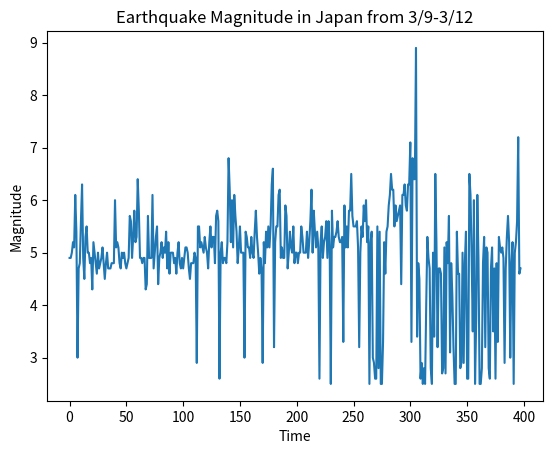

The script that saved this image:
import numpy
import matplotlib.pyplot

data = [(4.9,'2011/03/12 23:57:34'),
(4.9,'2011/03/12 23:53:45'),
(5.0,'2011/03/12 23:51:24'),
(5.2,'2011/03/12 23:40:49'),
(5.1,'2011/03/12 23:37:24'),
(6.1,'2011/03/12 23:24:50'),
(5.4,'2011/03/12 23:20:42'),
(3.0,'2011/03/12 23:12:18'),
(4.7,'2011/03/12 22:53:35'),
(4.8,'2011/03/12 22:42:39'),
(5.6,'2011/03/12 22:31:27'),
(6.3,'2011/03/12 22:12:46'),
(4.9,'2011/03/12 22:05:17'),
(4.5,'2011/03/12 21:58:40'),
(5.3,'2011/03/12 21:58:17'),
(5.5,'2011/03/12 21:48:09'),
(5.0,'2011/03/12 21:40:58'),
(5.0,'2011/03/12 21:38:35'),
(4.8,'2011/03/12 20:48:48'),
(4.9,'2011/03/12 20:41:25'),
(4.3,'2011/03/12 20:16:59'),
(5.2,'2011/03/12 20:09:55'),
(5.0,'2011/03/12 20:08:25'),
(4.8,'2011/03/12 19:59:01'),
(4.6,'2011/03/12 19:55:28'),
(5.0,'2011/03/12 19:45:19'),
(4.7,'2011/03/12 19:43:47'),
(4.8,'2011/03/12 19:38:08'),
(4.9,'2011/03/12 19:22:47'),
(5.1,'2011/03/12 19:11:59'),
(4.8,'2011/03/12 19:01:05'),
(4.5,'2011/03/12 18:51:37'),
(4.8,'2011/03/12 18:38:38'),
(5.0,'2011/03/12 18:28:39'),
(4.7,'2011/03/12 18:09:15'),
(4.7,'2011/03/12 17:59:57'),
(4.7,'2011/03/12 17:54:19'),
(4.8,'2011/03/12 17:51:27'),
(4.8,'2011/03/12 17:48:13'),
(4.8,'2011/03/12 17:40:56'),
(6.0,'2011/03/12 17:19:24'),
(5.1,'2011/03/12 17:13:02'),
(5.2,'2011/03/12 17:11:09'),
(5.1,'2011/03/12 17:01:22'),
(4.8,'2011/03/12 16:55:41'),
(4.7,'2011/03/12 16:48:14'),
(5.0,'2011/03/12 16:38:45'),
(4.9,'2011/03/12 16:36:41'),
(5.0,'2011/03/12 16:22:15'),
(4.8,'2011/03/12 16:19:05'),
(4.7,'2011/03/12 16:07:39'),
(4.8,'2011/03/12 16:03:56'),
(4.9,'2011/03/12 14:53:21'),
(5.7,'2011/03/12 14:43:09'),
(5.6,'2011/03/12 14:35:00'),
(4.9,'2011/03/12 14:14:56'),
(5.3,'2011/03/12 14:11:05'),
(5.8,'2011/03/12 14:03:30'),
(5.2,'2011/03/12 13:57:12'),
(5.3,'2011/03/12 13:26:56'),
(6.4,'2011/03/12 13:15:42'),
(5.8,'2011/03/12 12:53:50'),
(4.9,'2011/03/12 12:50:28'),
(4.9,'2011/03/12 12:43:13'),
(4.8,'2011/03/12 12:27:17'),
(4.9,'2011/03/12 12:15:31'),
(4.9,'2011/03/12 12:06:57'),
(4.3,'2011/03/12 12:06:16'),
(4.4,'2011/03/12 12:03:43'),
(5.7,'2011/03/12 11:46:01'),
(4.9,'2011/03/12 11:39:05'),
(4.9,'2011/03/12 11:20:16'),
(4.9,'2011/03/12 11:05:00'),
(6.1,'2011/03/12 10:53:31'),
(4.7,'2011/03/12 10:49:24'),
(5.0,'2011/03/12 10:39:12'),
(5.3,'2011/03/12 10:34:49'),
(5.5,'2011/03/12 10:20:22'),
(4.4,'2011/03/12 10:17:09'),
(4.9,'2011/03/12 10:06:12'),
(5.0,'2011/03/12 10:00:26'),
(5.2,'2011/03/12 09:51:35'),
(4.9,'2011/03/12 09:47:59'),
(5.1,'2011/03/12 09:40:44'),
(5.0,'2011/03/12 09:27:12'),
(5.4,'2011/03/12 09:18:56'),
(4.7,'2011/03/12 09:05:33'),
(5.2,'2011/03/12 09:00:03'),
(4.6,'2011/03/12 08:58:24'),
(5.0,'2011/03/12 08:52:50'),
(5.0,'2011/03/12 08:45:30'),
(5.0,'2011/03/12 08:38:40'),
(4.8,'2011/03/12 08:38:04'),
(4.9,'2011/03/12 08:30:22'),
(4.6,'2011/03/12 08:22:07'),
(5.0,'2011/03/12 08:13:42'),
(5.2,'2011/03/12 07:54:10'),
(4.8,'2011/03/12 07:50:54'),
(4.7,'2011/03/12 07:46:42'),
(4.9,'2011/03/12 07:38:06'),
(4.7,'2011/03/12 07:30:18'),
(4.9,'2011/03/12 07:21:00'),
(5.1,'2011/03/12 07:18:53'),
(5.1,'2011/03/12 07:13:35'),
(5.0,'2011/03/12 07:07:32'),
(4.7,'2011/03/12 07:02:21'),
(4.5,'2011/03/12 06:53:53'),
(4.8,'2011/03/12 06:49:12'),
(4.8,'2011/03/12 06:44:01'),
(4.8,'2011/03/12 06:39:26'),
(5.0,'2011/03/12 06:36:00'),
(4.9,'2011/03/12 06:29:10'),
(2.9,'2011/03/12 06:20:47'),
(5.5,'2011/03/12 06:18:43'),
(5.5,'2011/03/12 06:10:44'),
(5.1,'2011/03/12 06:10:23'),
(5.2,'2011/03/12 06:00:25'),
(5.1,'2011/03/12 05:58:59'),
(5.0,'2011/03/12 05:14:51'),
(5.3,'2011/03/12 04:52:58'),
(5.1,'2011/03/12 04:47:19'),
(5.0,'2011/03/12 04:43:04'),
(4.7,'2011/03/12 04:37:21'),
(5.2,'2011/03/12 04:06:09'),
(5.5,'2011/03/12 04:04:49'),
(5.1,'2011/03/12 03:54:48'),
(5.3,'2011/03/12 03:34:46'),
(5.3,'2011/03/12 03:29:28'),
(4.8,'2011/03/12 03:21:44'),
(5.7,'2011/03/12 03:11:59'),
(5.8,'2011/03/12 03:01:49'),
(5.6,'2011/03/12 02:47:36'),
(2.6,'2011/03/12 02:43:49'),
(5.0,'2011/03/12 02:43:11'),
(5.2,'2011/03/12 02:34:05'),
(4.8,'2011/03/12 02:27:50'),
(4.9,'2011/03/12 02:13:51'),
(4.9,'2011/03/12 02:07:21'),
(4.8,'2011/03/12 02:04:55'),
(5.2,'2011/03/12 01:59:44'),
(6.8,'2011/03/12 01:47:16'),
(6.2,'2011/03/12 01:46:21'),
(5.2,'2011/03/12 01:43:20'),
(6.0,'2011/03/12 01:34:10'),
(5.1,'2011/03/12 01:25:04'),
(6.1,'2011/03/12 01:19:07'),
(5.7,'2011/03/12 01:17:41'),
(5.4,'2011/03/12 01:17:02'),
(4.8,'2011/03/12 01:12:16'),
(5.1,'2011/03/12 01:03:59'),
(5.5,'2011/03/12 00:45:10'),
(5.0,'2011/03/12 00:39:37'),
(5.0,'2011/03/12 00:25:08'),
(5.0,'2011/03/12 00:21:25'),
(3.0,'2011/03/12 00:04:09'),   
(5.4,'2011/03/11 23:59:21'),
(5.3,'2011/03/11 23:58:04'),
(5.1,'2011/03/11 23:53:29'),
(5.1,'2011/03/11 23:40:12'),
(4.9,'2011/03/11 23:31:23'),
(5.3,'2011/03/11 23:26:51'),
(5.0,'2011/03/11 23:21:22'),
(4.9,'2011/03/11 23:05:15'),
(5.4,'2011/03/11 22:54:28'),
(5.8,'2011/03/11 22:51:18'),
(5.3,'2011/03/11 22:42:59'),
(5.0,'2011/03/11 22:36:57'),
(4.6,'2011/03/11 22:29:42'),
(4.9,'2011/03/11 22:22:36'),
(4.7,'2011/03/11 22:08:14'),
(2.9,'2011/03/11 22:01:26'),
(5.2,'2011/03/11 21:41:58'),
(4.8,'2011/03/11 21:34:25'),
(5.4,'2011/03/11 21:00:46'),
(5.1,'2011/03/11 20:41:24'),
(5.5,'2011/03/11 20:36:10'),
(5.1,'2011/03/11 20:34:40'),
(5.5,'2011/03/11 20:23:44'),
(6.3,'2011/03/11 20:11:23'),
(6.6,'2011/03/11 19:46:49'),
(3.2,'2011/03/11 19:46:27'),
(5.2,'2011/03/11 19:45:24'),
(5.5,'2011/03/11 19:31:56'),
(5.5,'2011/03/11 19:24:29'),
(6.1,'2011/03/11 19:02:59'),
(6.2,'2011/03/11 18:59:15'),
(4.9,'2011/03/11 18:55:15'),
(5.1,'2011/03/11 18:44:06'),
(4.9,'2011/03/11 18:43:14'),
(4.9,'2011/03/11 18:39:34'),
(5.9,'2011/03/11 18:17:06'),
(5.7,'2011/03/11 18:11:24'),
(4.7,'2011/03/11 18:02:39'),
(5.0,'2011/03/11 17:50:01'),
(5.4,'2011/03/11 17:32:14'),
(5.1,'2011/03/11 17:30:48'),
(5.0,'2011/03/11 17:23:57'),
(5.5,'2011/03/11 17:17:00'),
(4.8,'2011/03/11 17:15:00'),
(5.0,'2011/03/11 17:12:41'),
(5.0,'2011/03/11 16:55:53'),
(4.8,'2011/03/11 16:54:53'),
(5.0,'2011/03/11 16:34:22'),
(5.0,'2011/03/11 16:20:52'),
(5.5,'2011/03/11 16:11:27'),
(5.3,'2011/03/11 16:04:53'),
(5.0,'2011/03/11 15:55:23'),
(5.0,'2011/03/11 15:50:59'),
(5.0,'2011/03/11 15:46:02'),
(5.4,'2011/03/11 15:42:05'),
(4.9,'2011/03/11 15:36:16'),
(5.2,'2011/03/11 15:32:34'),
(5.6,'2011/03/11 15:19:38'),
(6.2,'2011/03/11 15:13:15'),
(5.0,'2011/03/11 15:01:39'),
(5.8,'2011/03/11 14:56:16'),
(5.4,'2011/03/11 14:54:04'),
(5.1,'2011/03/11 14:44:08'),
(5.4,'2011/03/11 14:26:31'),
(5.1,'2011/03/11 14:20:20'),
(2.6,'2011/03/11 14:18:29'),
(5.2,'2011/03/11 14:10:39'),
(5.5,'2011/03/11 14:00:38'),
(4.9,'2011/03/11 13:58:50'),
(5.2,'2011/03/11 13:55:28'),
(5.3,'2011/03/11 13:48:38'),
(5.6,'2011/03/11 13:43:10'),
(4.9,'2011/03/11 13:42:27'),
(5.6,'2011/03/11 13:34:36'),
(5.1,'2011/03/11 13:31:55'),
(2.5,'2011/03/11 13:21:37'),
(5.8,'2011/03/11 13:16:50'),
(5.1,'2011/03/11 13:15:45'),
(5.3,'2011/03/11 13:02:43'),
(5.3,'2011/03/11 12:59:21'),
(5.4,'2011/03/11 12:54:52'),
(5.6,'2011/03/11 12:49:01'),
(5.3,'2011/03/11 12:34:22'),
(5.2,'2011/03/11 12:33:19'),
(5.2,'2011/03/11 12:28:45'),
(5.3,'2011/03/11 12:24:37'),
(3.3,'2011/03/11 12:15:07'),
(5.9,'2011/03/11 12:12:53'),
(5.1,'2011/03/11 12:04:16'),
(5.5,'2011/03/11 11:56:16'),
(5.1,'2011/03/11 11:54:02'),
(5.8,'2011/03/11 11:46:47'),
(5.8,'2011/03/11 11:44:28'),
(6.5,'2011/03/11 11:36:39'),
(5.7,'2011/03/11 11:21:02'),
(5.5,'2011/03/11 11:16:51'),
(5.5,'2011/03/11 11:13:12'),
(5.5,'2011/03/11 11:10:58'),
(5.6,'2011/03/11 11:00:51'),
(5.1,'2011/03/11 10:58:06'),
(3.2,'2011/03/11 10:56:23'),
(5.0,'2011/03/11 10:52:08'),
(5.5,'2011/03/11 10:45:46'),
(5.3,'2011/03/11 10:35:36'),
(5.9,'2011/03/11 10:28:44'),
(5.6,'2011/03/11 10:20:27'),
(6.0,'2011/03/11 10:10:35'),
(5.2,'2011/03/11 09:59:57'),
(5.5,'2011/03/11 09:47:02'),
(2.5,'2011/03/11 09:45:08'),
(5.2,'2011/03/11 09:42:22'),
(5.4,'2011/03/11 09:37:08'),
(3.0,'2011/03/11 09:33:58'),
(2.9,'2011/03/11 09:24:53'),
(2.6,'2011/03/11 09:14:36'),
(2.6,'2011/03/11 09:10:26'),
(5.5,'2011/03/11 09:09:15'),
(2.8,'2011/03/11 09:05:22'),
(5.4,'2011/03/11 09:04:10'),
(2.5,'2011/03/11 09:03:56'),
(2.5,'2011/03/11 09:03:44'),
(3.3,'2011/03/11 09:03:38'),
(5.2,'2011/03/11 09:00:20'),
(4.6,'2011/03/11 08:58:26'),
(5.4,'2011/03/11 08:52:26'),
(5.5,'2011/03/11 08:46:48'),
(5.9,'2011/03/11 08:40:56'),
(6.1,'2011/03/11 08:31:08'),
(6.5,'2011/03/11 08:19:24'),
(6.2,'2011/03/11 08:15:41'),
(6.2,'2011/03/11 08:12:05'),
(5.5,'2011/03/11 08:10:31'),
(5.9,'2011/03/11 08:01:59'),
(5.6,'2011/03/11 07:56:16'),
(5.7,'2011/03/11 07:54:45'),
(5.8,'2011/03/11 07:42:55'),
(5.9,'2011/03/11 07:38:27'),
(4.4,'2011/03/11 07:36:12'),
(6.1,'2011/03/11 07:28:12'),
(6.1,'2011/03/11 07:25:33'),
(6.3,'2011/03/11 07:14:59'),
(5.9,'2011/03/11 07:13:47'),
(5.8,'2011/03/11 07:11:00'),
(6.3,'2011/03/11 06:57:15'),
(6.3,'2011/03/11 06:48:47'),
(7.1,'2011/03/11 06:25:51'),
(3.3,'2011/03/11 06:18:04'),
(6.8,'2011/03/11 06:15:40'),
(6.4,'2011/03/11 06:07:22'),
(6.4,'2011/03/11 06:06:11'),
(8.9,'2011/03/11 05:46:24'),
(3.4,'2011/03/11 04:51:25'),
(4.8,'2011/03/11 04:28:21'),
(4.5,'2011/03/11 04:05:41'),
(2.6,'2011/03/11 02:55:42'),
(2.9,'2011/03/11 02:52:08'),
(2.5,'2011/03/11 02:32:09'),
(2.8,'2011/03/11 01:02:00'),
(2.5,'2011/03/11 00:53:59'),
(4.0,'2011/03/11 00:25:29'),
(5.3,'2011/03/11 00:14:51'),
(4.9,'2011/03/10 22:44:26'),
(4.7,'2011/03/10 21:49:47'),
(2.8,'2011/03/10 20:49:08'),
(2.5,'2011/03/10 19:44:35'),
(5.0,'2011/03/10 19:06:11'),
(3.4,'2011/03/10 18:10:05'),
(6.5,'2011/03/10 17:08:37'),
(5.2,'2011/03/10 16:54:45'),
(3.2,'2011/03/10 15:56:25'),
(4.7,'2011/03/10 15:22:52'),
(4.7,'2011/03/10 14:30:34'),
(4.6,'2011/03/10 14:24:46'),
(2.7,'2011/03/10 13:45:34'),
(2.8,'2011/03/10 11:52:58'),
(5.1,'2011/03/10 11:21:08'),
(2.7,'2011/03/10 10:58:37'),
(5.2,'2011/03/10 09:02:22'),
(4.8,'2011/03/10 08:59:19'),
(5.7,'2011/03/10 08:08:21'),
(3.1,'2011/03/10 07:41:31'),
(4.8,'2011/03/10 07:33:04'),
(4.2,'2011/03/10 07:07:09'),
(3.2,'2011/03/10 06:19:01'),
(2.5,'2011/03/10 05:57:39'),
(2.5,'2011/03/10 05:01:11'),
(5.4,'2011/03/10 04:58:18'),
(4.6,'2011/03/10 04:26:48'),
(4.6,'2011/03/10 04:14:00'),
(2.8,'2011/03/10 02:34:17'),
(2.9,'2011/03/10 01:38:14'),
(5.0,'2011/03/10 01:20:24'),
(2.9,'2011/03/10 00:14:41'),   
(4.8,'2011/03/09 23:57:42'),
(5.4,'2011/03/09 23:37:01'),
(2.6,'2011/03/09 22:41:30'),
(2.6,'2011/03/09 22:17:41'),
(6.5,'2011/03/09 21:24:52'),
(6.1,'2011/03/09 21:22:18'),
(4.9,'2011/03/09 21:00:58'),
(3.5,'2011/03/09 20:48:31'),
(6.0,'2011/03/09 18:44:35'),
(2.5,'2011/03/09 18:28:33'),
(3.7,'2011/03/09 18:25:26'),
(6.1,'2011/03/09 18:16:15'),
(4.9,'2011/03/09 17:57:27'),
(2.5,'2011/03/09 17:02:06'),
(2.5,'2011/03/09 16:12:03'),
(2.8,'2011/03/09 14:30:37'),
(4.8,'2011/03/09 14:24:06'),
(5.3,'2011/03/09 13:57:28'),
(3.2,'2011/03/09 13:55:24'),
(5.1,'2011/03/09 13:51:42'),
(5.0,'2011/03/09 13:24:08'),
(2.8,'2011/03/09 12:56:35'),
(2.6,'2011/03/09 12:14:14'),
(4.7,'2011/03/09 12:03:18'),
(5.1,'2011/03/09 11:27:52'),
(3.5,'2011/03/09 11:05:09'),
(4.7,'2011/03/09 10:13:40'),
(2.6,'2011/03/09 09:45:14'),
(4.8,'2011/03/09 08:55:38'),
(3.3,'2011/03/09 08:37:30'),
(5.3,'2011/03/09 08:02:36'),
(5.1,'2011/03/09 07:56:28'),
(5.0,'2011/03/09 07:13:48'),
(5.1,'2011/03/09 06:25:12'),
(4.9,'2011/03/09 06:12:13'),
(2.9,'2011/03/09 05:33:50'),
(4.7,'2011/03/09 05:27:06'),
(5.3,'2011/03/09 04:45:54'),
(5.7,'2011/03/09 04:37:04'),
(5.2,'2011/03/09 04:32:10'),
(3.0,'2011/03/09 04:17:17'),
(4.8,'2011/03/09 04:15:39'),
(5.2,'2011/03/09 04:05:54'),
(2.5,'2011/03/09 03:51:21'),
(5.0,'2011/03/09 03:19:00'),
(5.2,'2011/03/09 03:08:36'),
(5.6,'2011/03/09 02:57:17'),
(7.2,'2011/03/09 02:45:20'),
(4.6,'2011/03/09 01:47:47'),
(4.7,'2011/03/09 01:30:27')]

ydata = []

for t in data:
	ydata.append(t[0])

matplotlib.pyplot.plot(ydata)
matplotlib.pyplot.title('Earthquake Magnitude in Japan from 3/9-3/12')
matplotlib.pyplot.xlabel('Time')
matplotlib.pyplot.ylabel('Magnitude')
matplotlib.pyplot.show()
